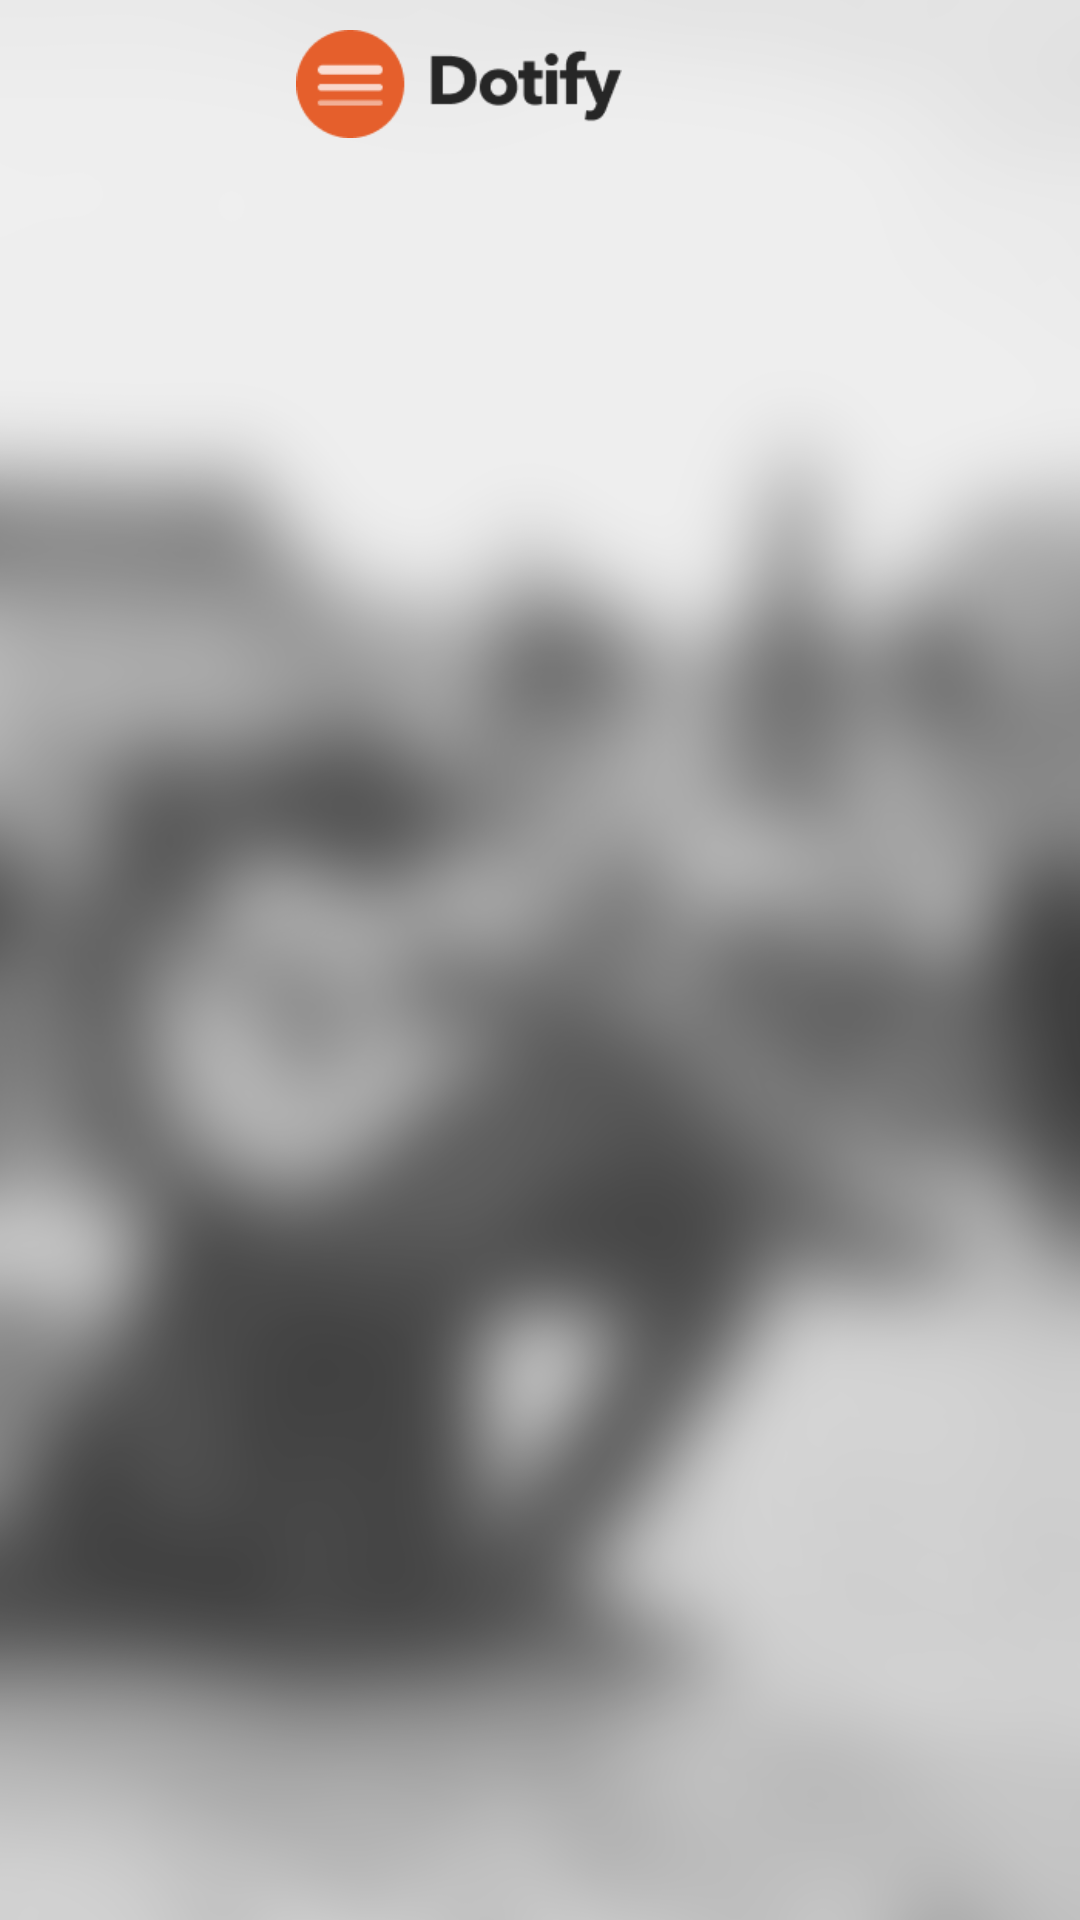

This screen was rendered from an Android layout file. Write that file and the resources it references.
<!-- AndroidManifest.xml: application theme AppTheme -->
<!-- res/layout/activity_authentication.xml -->
<?xml version="1.0" encoding="utf-8"?>
<androidx.constraintlayout.widget.ConstraintLayout
    xmlns:android="http://schemas.android.com/apk/res/android"
    xmlns:tools="http://schemas.android.com/tools"
    xmlns:app="http://schemas.android.com/apk/res-auto"
    android:layout_width="match_parent"
    android:layout_height="match_parent"
    tools:context=".view.Authentication" android:background="@drawable/backgrounda">
    <androidx.appcompat.widget.Toolbar android:layout_width="match_parent"
        android:layout_height="?attr/actionBarSize"
        android:id="@+id/toolbar"
        app:layout_constraintLeft_toLeftOf="parent"
        app:layout_constraintRight_toRightOf="parent"
        app:layout_constraintTop_toTopOf="parent"
        app:navigationIcon="@drawable/back_ic"
        android:minHeight="@null"
        android:background="@android:color/transparent"
        android:padding="10dp">
        <ImageView android:layout_width="match_parent"
            android:layout_height="match_parent"
            android:src="@drawable/logo"
            android:paddingRight="50dp"
            android:foregroundGravity="center"/>
    </androidx.appcompat.widget.Toolbar>
    <FrameLayout android:layout_width="0dp"
        android:layout_height="0dp"
        android:id="@+id/fragment_holder"
        app:layout_constraintLeft_toLeftOf="parent"
        app:layout_constraintRight_toRightOf="parent"
        app:layout_constraintTop_toBottomOf="@id/toolbar"
        app:layout_constraintBottom_toBottomOf="parent">
    </FrameLayout>

</androidx.constraintlayout.widget.ConstraintLayout>
<!-- resources referenced by this layout -->
<resources>
  <!-- drawable backgrounda: png bitmap (drawable, 258069 bytes) -->
  <!-- drawable logo: png bitmap (drawable, 3538 bytes) -->
  <style name="AppTheme" parent="Theme.AppCompat.Light.NoActionBar">
          
          <item name="colorPrimary">@color/colorPrimary</item>
          <item name="colorPrimaryDark">#E8E4E4E4</item>
          <item name="colorAccent">#000000</item>
      </style>
  <!-- not gathered from this repository: default colours our renderer supplied (Android Studio template values) -->
  <color name="colorPrimary">#FF6200EE</color>
</resources>
